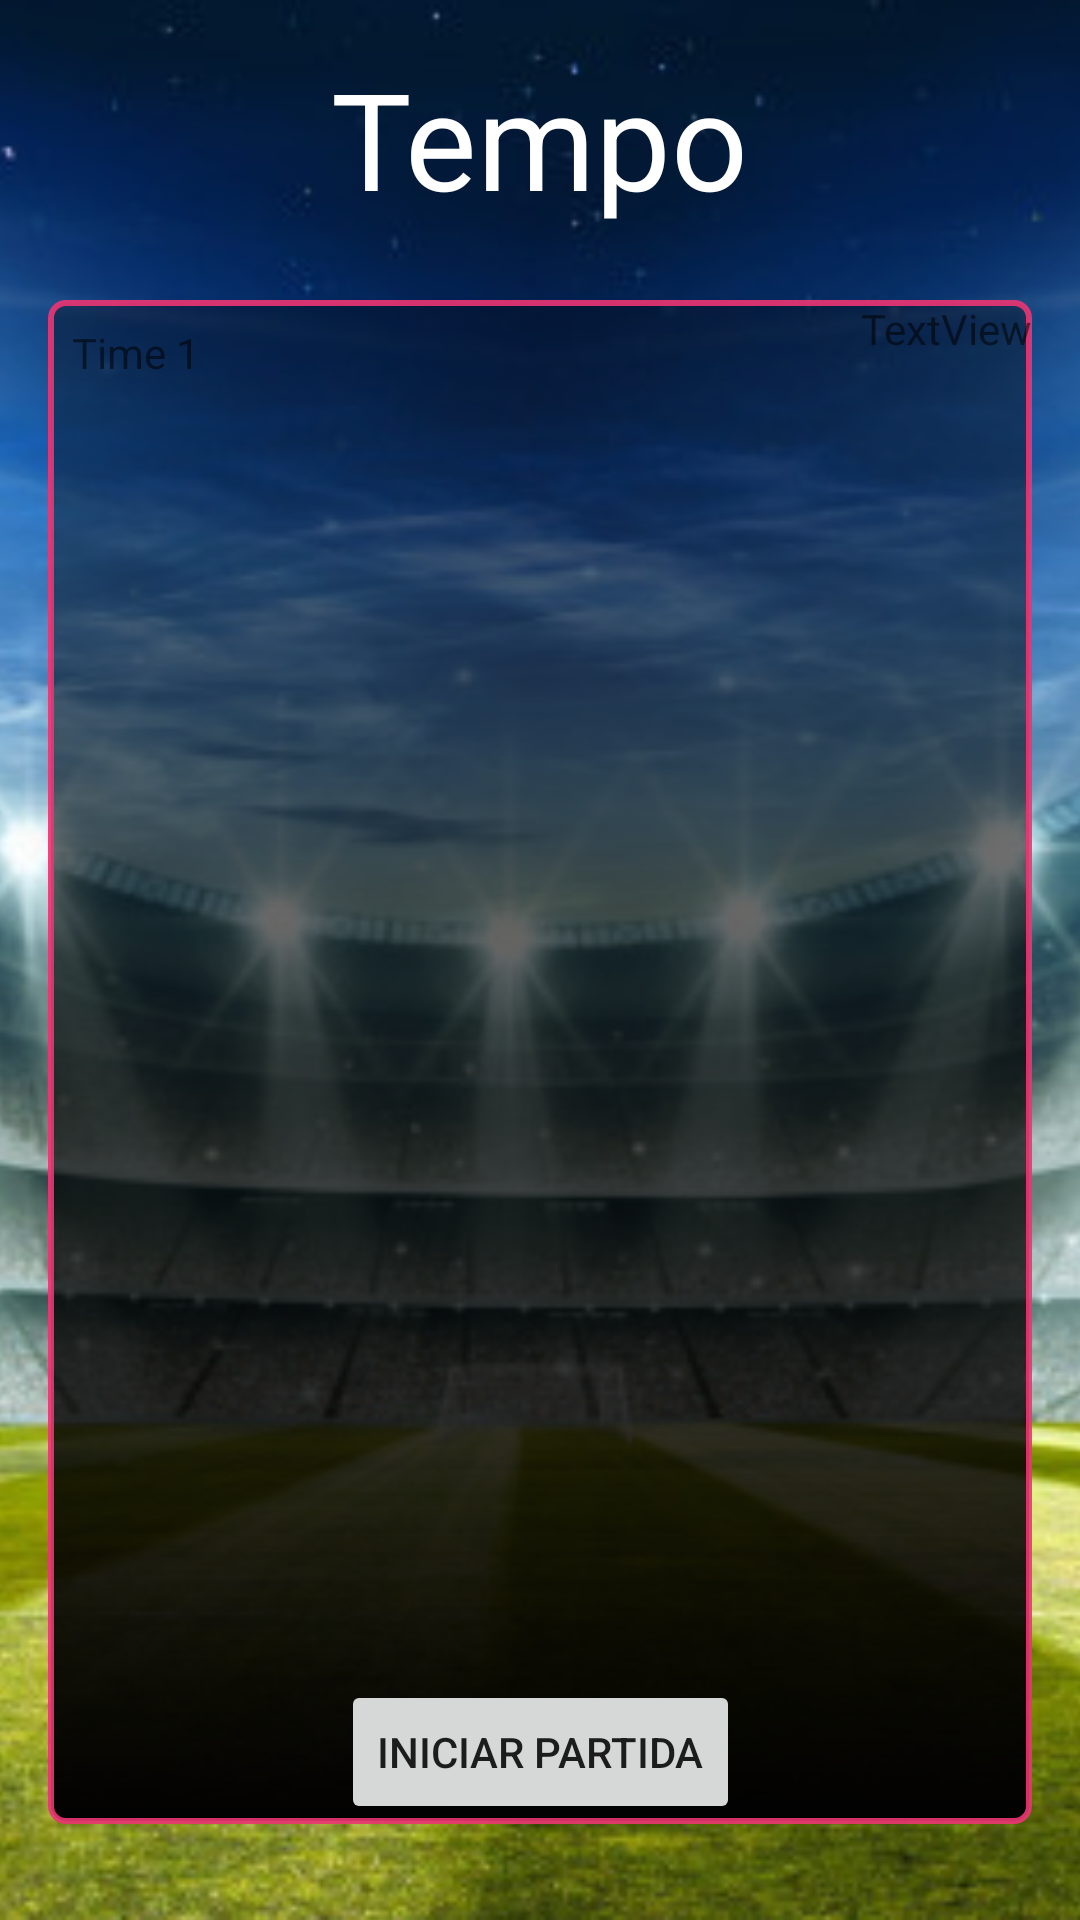

This screen was rendered from an Android layout file. Write that file and the resources it references.
<!-- AndroidManifest.xml: application theme AppTheme -->
<!-- res/layout/activity_match.xml -->
<?xml version="1.0" encoding="utf-8"?>
<androidx.constraintlayout.widget.ConstraintLayout xmlns:android="http://schemas.android.com/apk/res/android"
    xmlns:app="http://schemas.android.com/apk/res-auto"
    xmlns:tools="http://schemas.android.com/tools"
    android:id="@+id/switchLimiteGols"
    android:layout_width="match_parent"
    android:layout_height="match_parent"
    android:orientation="horizontal"
    tools:context=".MainActivity">

    <ImageView
        android:id="@+id/imageView"
        android:layout_width="0dp"
        android:layout_height="0dp"
        android:adjustViewBounds="false"
        android:cropToPadding="false"
        android:scaleType="centerCrop"
        app:layout_constraintBottom_toBottomOf="parent"
        app:layout_constraintEnd_toEndOf="parent"
        app:layout_constraintStart_toStartOf="parent"
        app:layout_constraintTop_toTopOf="parent"
        app:srcCompat="@drawable/fundo" />

    <TextView
        android:id="@+id/textTempo"
        android:layout_width="wrap_content"
        android:layout_height="wrap_content"
        android:layout_marginTop="16dp"
        android:text="Tempo"
        android:textAppearance="@style/TextAppearance.AppCompat.Display2"
        android:textColor="@android:color/background_light"
        app:layout_constraintBottom_toBottomOf="parent"
        app:layout_constraintEnd_toEndOf="parent"
        app:layout_constraintStart_toStartOf="parent"
        app:layout_constraintTop_toTopOf="@+id/imageView"
        app:layout_constraintVertical_bias="0.0" />

    <ImageView
        android:id="@+id/imageView2"
        android:layout_width="0dp"
        android:layout_height="0dp"
        android:layout_marginStart="16dp"
        android:layout_marginTop="24dp"
        android:layout_marginEnd="16dp"
        android:layout_marginBottom="32dp"
        android:background="@drawable/fundo_match"
        app:layout_constraintBottom_toBottomOf="parent"
        app:layout_constraintEnd_toEndOf="parent"
        app:layout_constraintStart_toStartOf="parent"
        app:layout_constraintTop_toBottomOf="@+id/textTempo" />

    <Button
        android:id="@+id/button"
        android:layout_width="wrap_content"
        android:layout_height="wrap_content"
        android:text="Iniciar Partida"
        app:layout_constraintBottom_toBottomOf="@+id/imageView2"
        app:layout_constraintEnd_toEndOf="@+id/imageView"
        app:layout_constraintStart_toStartOf="@+id/imageView" />

    <TextView
        android:id="@+id/textView"
        android:layout_width="wrap_content"
        android:layout_height="wrap_content"
        android:layout_marginStart="8dp"
        android:layout_marginTop="8dp"
        android:text="Time 1"
        app:layout_constraintStart_toStartOf="@+id/imageView2"
        app:layout_constraintTop_toTopOf="@+id/imageView2" />

    <TextView
        android:id="@+id/textView2"
        android:layout_width="wrap_content"
        android:layout_height="wrap_content"
        android:text="TextView"
        app:layout_constraintEnd_toEndOf="@+id/imageView2"
        app:layout_constraintTop_toTopOf="@+id/imageView2" />

</androidx.constraintlayout.widget.ConstraintLayout>
<!-- resources referenced by this layout -->
<resources>
  <!-- drawable fundo: png bitmap (drawable-hdpi, 361217 bytes) -->
  <!-- drawable fundo_match (drawable) -->
  <?xml version="1.0" encoding="utf-8"?>
  <shape xmlns:android="http://schemas.android.com/apk/res/android">
      <corners android:radius="5dp" />
      <gradient android:startColor="@color/backgroundOpacity2" android:endColor="@color/backgroundOpacity3"
          android:angle="270"/>
      <stroke android:color="@color/colorAccent"
          android:width="2dp"/>
  </shape>
  <style name="AppTheme" parent="Theme.AppCompat.Light.NoActionBar">
          
          <item name="colorPrimary">@color/colorPrimary</item>
          <item name="colorPrimaryDark">@color/colorPrimaryDark</item>
          <item name="colorAccent">@color/colorAccent</item>
      </style>
  <color name="backgroundOpacity2">#52020101</color>
  <color name="backgroundOpacity3">#020101</color>
  <color name="colorAccent">#E7EC3573</color>
  <color name="colorPrimary">#2CB0EB</color>
  <color name="colorPrimaryDark">#001A32</color>
</resources>
